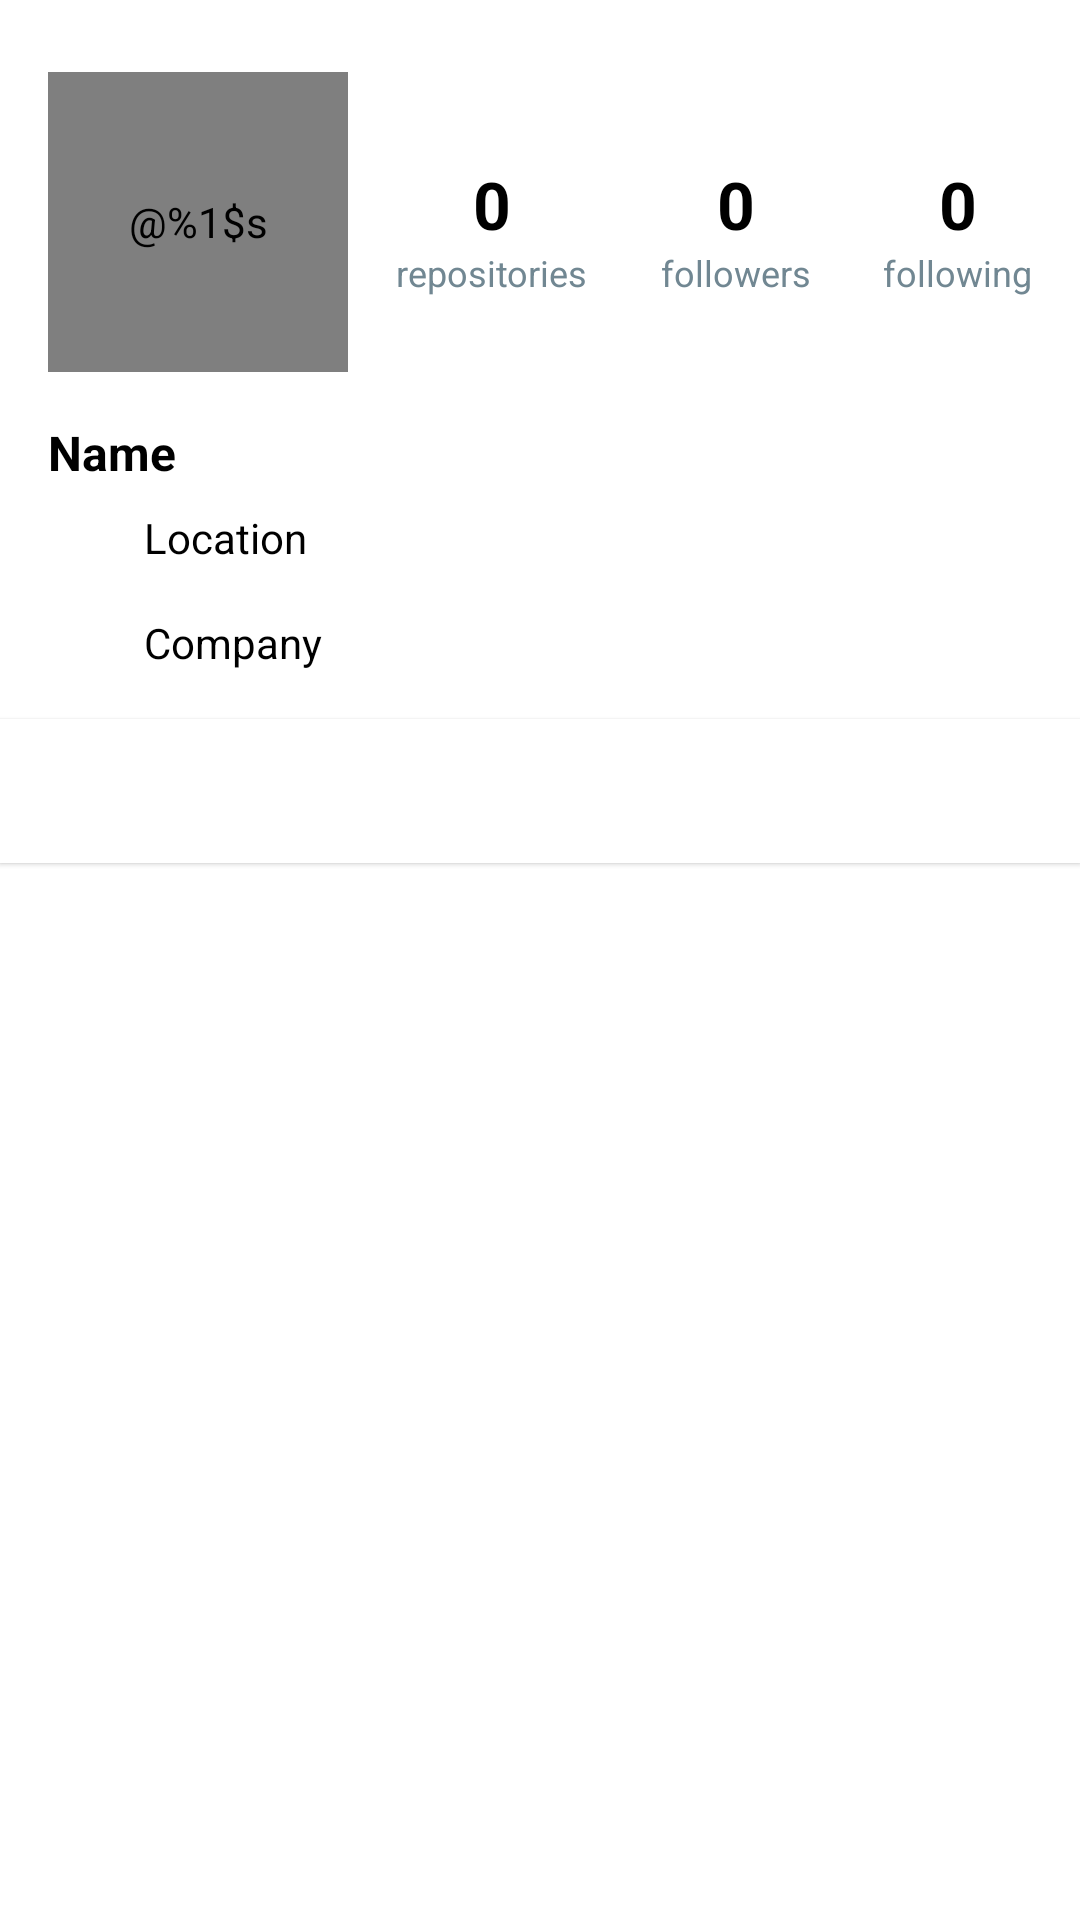

Write the Android layout XML for this screen, with the resource values it uses.
<!-- AndroidManifest.xml: application theme Theme.MyGithubPeopleList -->
<!-- res/layout/detail_content.xml -->
<?xml version="1.0" encoding="utf-8"?>
<androidx.constraintlayout.widget.ConstraintLayout xmlns:android="http://schemas.android.com/apk/res/android"
    xmlns:app="http://schemas.android.com/apk/res-auto"
    android:layout_width="match_parent"
    android:layout_height="match_parent">

    <de.hdodenhof.circleimageview.CircleImageView
        android:id="@+id/iv_avatar"
        android:layout_width="100dp"
        android:layout_height="100dp"
        android:layout_marginStart="16dp"
        android:layout_marginTop="24dp"
        android:contentDescription="@string/username"
        android:src="@drawable/github_logo"
        app:civ_border_color="@color/grey_200"
        app:civ_border_width="4dp"
        app:layout_constraintStart_toStartOf="parent"
        app:layout_constraintTop_toTopOf="parent" />

    <TextView
        android:id="@+id/tv_name"
        style="@style/TextCardColor"
        android:layout_width="0dp"
        android:layout_height="wrap_content"
        android:layout_marginStart="16dp"
        android:layout_marginTop="16dp"
        android:layout_marginEnd="16dp"
        android:text="@string/name"
        android:textSize="16sp"
        android:textStyle="bold"
        app:layout_constraintEnd_toEndOf="parent"
        app:layout_constraintStart_toStartOf="parent"
        app:layout_constraintTop_toBottomOf="@+id/iv_avatar" />


    <TextView
        android:id="@+id/tv_repositories"
        style="@style/TextCardColor"
        android:layout_width="wrap_content"
        android:layout_height="wrap_content"
        android:text="@string/_100"
        android:textSize="22sp"
        android:textStyle="bold"
        app:layout_constraintBottom_toTopOf="@+id/tv_repositories_label"
        app:layout_constraintEnd_toEndOf="@+id/tv_repositories_label"
        app:layout_constraintStart_toStartOf="@+id/tv_repositories_label" />

    <TextView
        android:id="@+id/tv_repositories_label"
        android:layout_width="wrap_content"
        android:layout_height="wrap_content"
        android:layout_marginStart="16dp"
        android:text="@string/repositories"
        android:textColor="@color/grey_200"
        android:textSize="12sp"
        app:layout_constraintBottom_toBottomOf="@+id/iv_avatar"
        app:layout_constraintEnd_toStartOf="@+id/tv_following_label"
        app:layout_constraintHorizontal_chainStyle="spread_inside"
        app:layout_constraintStart_toEndOf="@+id/iv_avatar"
        app:layout_constraintTop_toTopOf="@+id/iv_avatar"
        app:layout_constraintVertical_bias="0.7" />

    <TextView
        android:id="@+id/tv_follower"
        style="@style/TextCardColor"
        android:layout_width="wrap_content"
        android:layout_height="wrap_content"
        android:text="@string/_100"
        android:textSize="22sp"
        android:textStyle="bold"
        app:layout_constraintBottom_toTopOf="@+id/tv_follower_label"
        app:layout_constraintEnd_toEndOf="@+id/tv_follower_label"
        app:layout_constraintStart_toStartOf="@+id/tv_follower_label" />

    <TextView
        android:id="@+id/tv_follower_label"
        android:layout_width="wrap_content"
        android:layout_height="wrap_content"
        android:text="@string/followers"
        android:textColor="@color/grey_200"
        android:textSize="12sp"
        app:layout_constraintBottom_toBottomOf="@+id/iv_avatar"
        app:layout_constraintEnd_toStartOf="@+id/tv_following_label"
        app:layout_constraintHorizontal_bias="0.5"
        app:layout_constraintStart_toEndOf="@+id/tv_repositories_label"
        app:layout_constraintTop_toTopOf="@+id/iv_avatar"
        app:layout_constraintVertical_bias="0.7" />

    <TextView
        android:id="@+id/tv_following"
        style="@style/TextCardColor"
        android:layout_width="wrap_content"
        android:layout_height="wrap_content"
        android:text="@string/_100"
        android:textSize="22sp"
        android:textStyle="bold"
        app:layout_constraintBottom_toTopOf="@+id/tv_following_label"
        app:layout_constraintEnd_toEndOf="@+id/tv_following_label"
        app:layout_constraintStart_toStartOf="@+id/tv_following_label" />

    <TextView
        android:id="@+id/tv_following_label"
        android:layout_width="wrap_content"
        android:layout_height="wrap_content"
        android:layout_marginEnd="16dp"
        android:text="@string/following"
        android:textColor="@color/grey_200"
        android:textSize="12sp"
        app:layout_constraintBottom_toBottomOf="@+id/iv_avatar"
        app:layout_constraintEnd_toEndOf="parent"
        app:layout_constraintHorizontal_bias="0.5"
        app:layout_constraintStart_toEndOf="@+id/tv_repositories_label"
        app:layout_constraintTop_toTopOf="@+id/iv_avatar"
        app:layout_constraintVertical_bias="0.7" />


    <ImageView
        android:id="@+id/imageView"
        style="@style/IconTintColor"
        android:layout_width="24dp"
        android:layout_height="24dp"
        android:layout_marginStart="16dp"
        android:layout_marginTop="8dp"
        android:contentDescription="@string/location"
        android:src="@drawable/ic_baseline_location_on_24"
        app:layout_constraintStart_toStartOf="parent"
        app:layout_constraintTop_toBottomOf="@+id/tv_name" />

    <TextView
        android:id="@+id/tv_location"
        style="@style/TextCardColor"
        android:layout_width="0dp"
        android:layout_height="wrap_content"
        android:layout_marginStart="8dp"
        android:layout_marginTop="8dp"
        android:layout_marginEnd="16dp"
        android:text="@string/location"
        app:layout_constraintEnd_toEndOf="parent"
        app:layout_constraintStart_toEndOf="@+id/imageView"
        app:layout_constraintTop_toBottomOf="@+id/tv_name" />

    <ImageView
        android:id="@+id/imageView2"
        style="@style/IconTintColor"
        android:layout_width="24dp"
        android:layout_height="24dp"
        android:layout_marginStart="16dp"
        android:layout_marginTop="16dp"
        android:contentDescription="@string/location"
        android:src="@drawable/ic_baseline_work_24"
        app:layout_constraintStart_toStartOf="parent"
        app:layout_constraintTop_toBottomOf="@+id/tv_location" />

    <TextView
        android:id="@+id/tv_company"
        style="@style/TextCardColor"
        android:layout_width="0dp"
        android:layout_height="wrap_content"
        android:layout_marginStart="8dp"
        android:layout_marginEnd="16dp"
        android:text="@string/company"
        app:layout_constraintEnd_toEndOf="parent"
        app:layout_constraintStart_toEndOf="@+id/imageView"
        app:layout_constraintTop_toTopOf="@+id/imageView2" />

    <com.google.android.material.tabs.TabLayout
        android:id="@+id/tabs"
        style="@style/TextTabColor"
        android:layout_width="match_parent"
        android:layout_height="wrap_content"
        android:layout_marginTop="16dp"
        android:contentDescription="@string/app_name"
        android:elevation="1dp"
        app:layout_constraintEnd_toEndOf="parent"
        app:layout_constraintStart_toStartOf="parent"
        app:layout_constraintTop_toBottomOf="@+id/tv_company"
        app:tabIndicatorColor="@color/black"
        app:tabIndicatorHeight="4dp"
        app:tabRippleColor="@color/grey_100" />

    <androidx.viewpager2.widget.ViewPager2
        android:id="@+id/view_pager"
        android:layout_width="0dp"
        android:layout_height="0dp"
        app:layout_constraintBottom_toBottomOf="parent"
        app:layout_constraintEnd_toEndOf="parent"
        app:layout_constraintStart_toStartOf="parent"
        app:layout_constraintTop_toBottomOf="@+id/tabs" />

</androidx.constraintlayout.widget.ConstraintLayout>
<!-- resources referenced by this layout -->
<resources>
  <color name="black">#FF000000</color>
  <color name="grey_100">#EAEAEA</color>
  <color name="grey_200">#718792</color>
  <string name="_100">0</string>
  <string name="app_name">Github People</string>
  <string name="company">Company</string>
  <string name="followers">followers</string>
  <string name="following">following</string>
  <string name="location">Location</string>
  <string name="name">Name</string>
  <string name="repositories">repositories</string>
  <string name="username">\@%1$s</string>
  <style name="IconTintColor">
          <item name="tint">@color/black_700</item>
      </style>
  <style name="TextCardColor">
          <item name="android:textColor">@color/black</item>
      </style>
  <style name="TextTabColor">
          <item name="tabIndicatorColor">@color/black</item>
          <item name="tabTextColor">@color/black</item>
      </style>
  <style name="Theme.MyGithubPeopleList" parent="Theme.MaterialComponents.DayNight.DarkActionBar">
          
          <item name="colorPrimary">@color/grey_500</item>
          <item name="colorPrimaryVariant">@color/grey_700</item>
          <item name="colorOnPrimary">@color/white</item>
          
          <item name="colorSecondary">@color/grey_200</item>
          <item name="colorSecondaryVariant">@color/grey_700</item>
          <item name="colorOnSecondary">@color/black</item>
          
          <item name="android:statusBarColor">?attr/colorPrimaryVariant</item>
          
          <item name="cardBackgroundColor">@color/white</item>
          <item name="background">@color/grey_100</item>
      </style>
  <color name="black_700">#1E1E1E</color>
  <color name="grey_500">#455a64</color>
  <color name="grey_700">#1c313a</color>
  <color name="white">#FFFFFFFF</color>
</resources>
